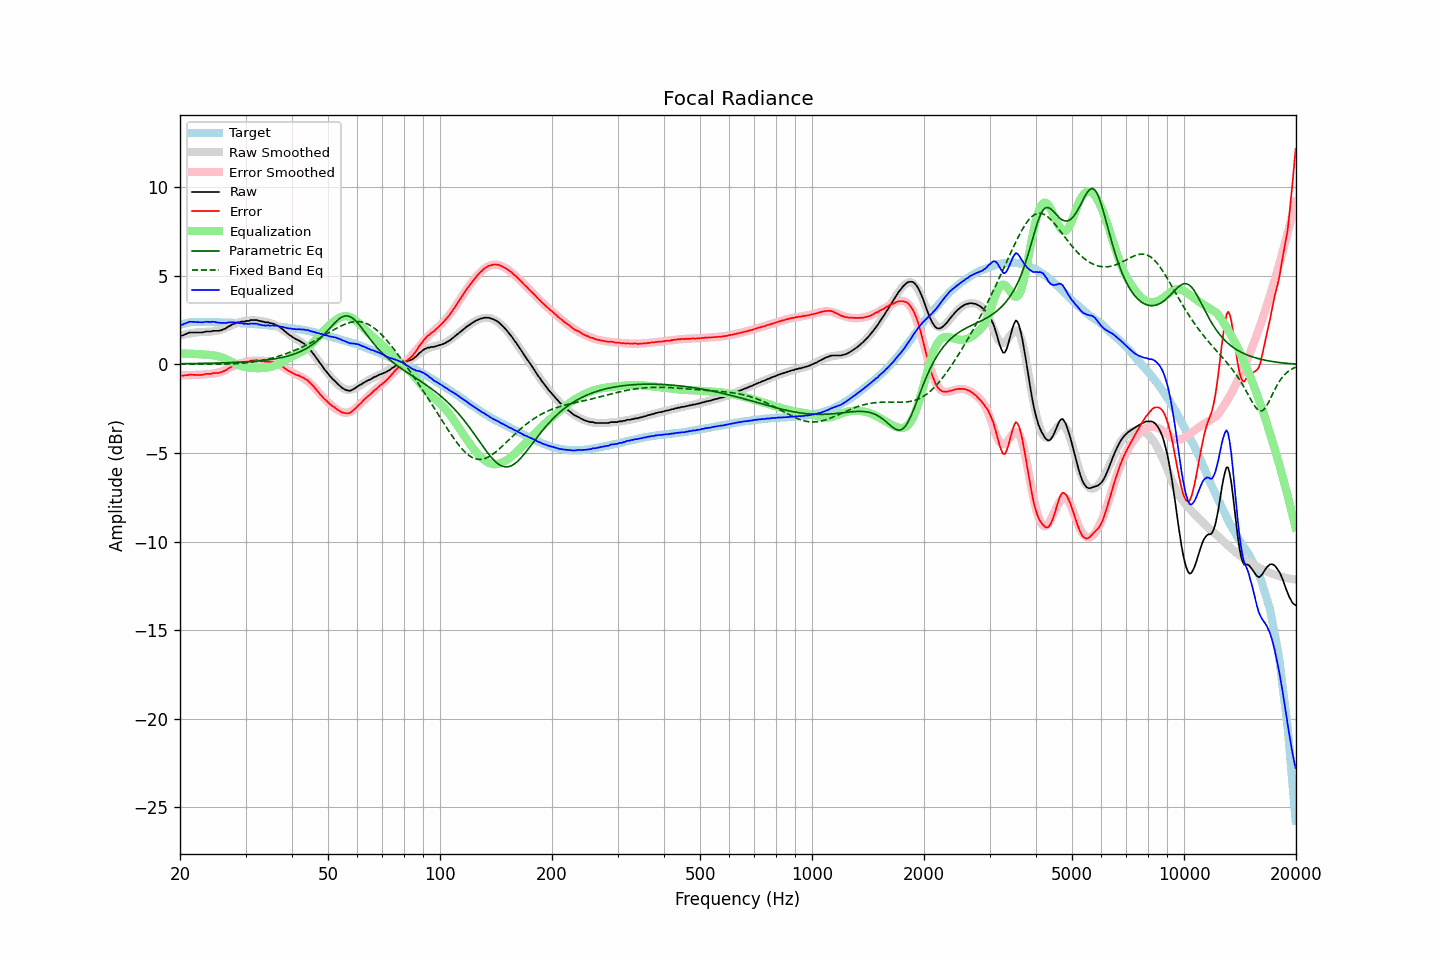

Source data for this figure (header and first rows):
frequency, raw, error, smoothed, error_smoothed, equalization, parametric_eq, fixed_band_eq, equalized_raw, equalized_smoothed, target
20.00, 1.62, -0.61, 1.63, -0.62, 0.62, 0.04, 0.02, 2.23, 2.25, 2.23
20.20, 1.62, -0.64, 1.65, -0.62, 0.62, 0.04, 0.02, 2.23, 2.27, 2.26
20.40, 1.65, -0.64, 1.67, -0.62, 0.62, 0.04, 0.02, 2.26, 2.29, 2.29
20.61, 1.69, -0.61, 1.69, -0.61, 0.61, 0.04, 0.02, 2.31, 2.31, 2.30
20.81, 1.73, -0.61, 1.71, -0.61, 0.61, 0.05, 0.02, 2.34, 2.33, 2.33
21.02, 1.77, -0.60, 1.73, -0.61, 0.61, 0.05, 0.02, 2.37, 2.34, 2.36
21.23, 1.81, -0.57, 1.75, -0.61, 0.61, 0.05, 0.02, 2.41, 2.35, 2.37
21.44, 1.81, -0.58, 1.76, -0.60, 0.60, 0.05, 0.02, 2.41, 2.37, 2.38
21.66, 1.81, -0.59, 1.78, -0.60, 0.60, 0.05, 0.02, 2.40, 2.38, 2.39
21.87, 1.81, -0.59, 1.79, -0.59, 0.59, 0.05, 0.02, 2.40, 2.39, 2.39
22.09, 1.81, -0.60, 1.81, -0.59, 0.59, 0.05, 0.02, 2.39, 2.39, 2.40
22.31, 1.81, -0.60, 1.82, -0.58, 0.58, 0.05, 0.02, 2.39, 2.40, 2.40
22.54, 1.81, -0.59, 1.82, -0.58, 0.58, 0.06, 0.02, 2.38, 2.40, 2.40
22.76, 1.81, -0.59, 1.83, -0.57, 0.57, 0.06, 0.02, 2.38, 2.40, 2.40
22.99, 1.81, -0.58, 1.83, -0.57, 0.57, 0.06, 0.02, 2.37, 2.40, 2.39
23.22, 1.83, -0.56, 1.84, -0.56, 0.56, 0.06, 0.02, 2.39, 2.40, 2.39
23.45, 1.86, -0.53, 1.84, -0.56, 0.56, 0.06, 0.02, 2.41, 2.39, 2.39
23.69, 1.86, -0.53, 1.84, -0.55, 0.55, 0.07, 0.02, 2.41, 2.39, 2.39
23.92, 1.86, -0.53, 1.85, -0.54, 0.54, 0.07, 0.02, 2.40, 2.39, 2.39
24.16, 1.86, -0.54, 1.85, -0.54, 0.54, 0.07, 0.02, 2.39, 2.39, 2.39
24.40, 1.89, -0.51, 1.86, -0.52, 0.52, 0.07, 0.02, 2.41, 2.39, 2.39
24.65, 1.90, -0.49, 1.87, -0.51, 0.51, 0.07, 0.02, 2.41, 2.38, 2.38
24.89, 1.90, -0.49, 1.89, -0.50, 0.50, 0.08, 0.02, 2.39, 2.38, 2.38
25.14, 1.90, -0.49, 1.90, -0.48, 0.48, 0.08, 0.02, 2.37, 2.38, 2.38
25.39, 1.90, -0.48, 1.92, -0.45, 0.45, 0.08, 0.02, 2.35, 2.38, 2.38
25.65, 1.93, -0.45, 1.95, -0.43, 0.43, 0.08, 0.02, 2.35, 2.38, 2.38
25.91, 1.94, -0.43, 1.98, -0.40, 0.40, 0.09, 0.02, 2.33, 2.37, 2.37
26.16, 1.99, -0.38, 2.01, -0.36, 0.36, 0.09, 0.02, 2.35, 2.37, 2.37
26.43, 2.01, -0.35, 2.04, -0.32, 0.32, 0.09, 0.02, 2.34, 2.37, 2.37
26.69, 2.07, -0.30, 2.08, -0.28, 0.28, 0.10, 0.02, 2.34, 2.36, 2.36
26.96, 2.13, -0.23, 2.12, -0.24, 0.24, 0.10, 0.03, 2.37, 2.36, 2.36
27.23, 2.17, -0.19, 2.16, -0.19, 0.19, 0.10, 0.03, 2.37, 2.36, 2.36
27.50, 2.23, -0.13, 2.21, -0.15, 0.15, 0.11, 0.03, 2.37, 2.35, 2.36
27.77, 2.28, -0.07, 2.24, -0.11, 0.11, 0.11, 0.04, 2.38, 2.35, 2.35
28.05, 2.31, -0.04, 2.28, -0.06, 0.06, 0.11, 0.04, 2.37, 2.35, 2.35
28.33, 2.34, 0.00, 2.32, -0.02, 0.02, 0.12, 0.04, 2.36, 2.34, 2.34
28.62, 2.37, 0.04, 2.35, 0.01, -0.01, 0.12, 0.05, 2.36, 2.34, 2.33
28.90, 2.38, 0.04, 2.38, 0.05, -0.05, 0.13, 0.06, 2.33, 2.33, 2.33
29.19, 2.42, 0.10, 2.41, 0.08, -0.08, 0.13, 0.06, 2.34, 2.33, 2.32
29.48, 2.42, 0.09, 2.43, 0.11, -0.11, 0.14, 0.07, 2.31, 2.32, 2.33
29.78, 2.42, 0.10, 2.45, 0.13, -0.13, 0.14, 0.08, 2.28, 2.32, 2.32
30.08, 2.45, 0.14, 2.46, 0.15, -0.15, 0.15, 0.09, 2.30, 2.31, 2.31
30.38, 2.46, 0.15, 2.47, 0.17, -0.17, 0.15, 0.10, 2.29, 2.30, 2.30
30.68, 2.46, 0.16, 2.48, 0.18, -0.18, 0.16, 0.11, 2.27, 2.30, 2.30
30.99, 2.50, 0.22, 2.48, 0.19, -0.19, 0.17, 0.12, 2.31, 2.29, 2.29
31.30, 2.51, 0.22, 2.49, 0.20, -0.20, 0.17, 0.13, 2.30, 2.29, 2.29
31.61, 2.51, 0.22, 2.48, 0.21, -0.21, 0.18, 0.14, 2.30, 2.28, 2.28
31.93, 2.51, 0.24, 2.48, 0.21, -0.21, 0.19, 0.16, 2.30, 2.27, 2.27
32.24, 2.50, 0.25, 2.48, 0.21, -0.21, 0.20, 0.17, 2.29, 2.26, 2.26
32.57, 2.46, 0.20, 2.47, 0.21, -0.21, 0.20, 0.19, 2.25, 2.26, 2.25
32.89, 2.46, 0.20, 2.46, 0.21, -0.21, 0.21, 0.21, 2.25, 2.25, 2.25
33.22, 2.42, 0.18, 2.45, 0.21, -0.21, 0.22, 0.22, 2.21, 2.24, 2.24
33.55, 2.41, 0.18, 2.43, 0.20, -0.20, 0.23, 0.24, 2.22, 2.23, 2.24
33.89, 2.38, 0.15, 2.41, 0.19, -0.19, 0.24, 0.26, 2.18, 2.22, 2.22
34.23, 2.38, 0.16, 2.39, 0.18, -0.18, 0.25, 0.28, 2.20, 2.21, 2.22
34.57, 2.38, 0.17, 2.37, 0.16, -0.16, 0.26, 0.31, 2.21, 2.20, 2.21
34.92, 2.33, 0.13, 2.34, 0.15, -0.15, 0.28, 0.33, 2.18, 2.19, 2.19
35.27, 2.33, 0.14, 2.31, 0.13, -0.13, 0.29, 0.35, 2.20, 2.18, 2.19
35.62, 2.30, 0.12, 2.28, 0.10, -0.10, 0.30, 0.38, 2.19, 2.18, 2.17
35.97, 2.26, 0.10, 2.24, 0.07, -0.07, 0.32, 0.40, 2.19, 2.16, 2.16
... 635 more rows
